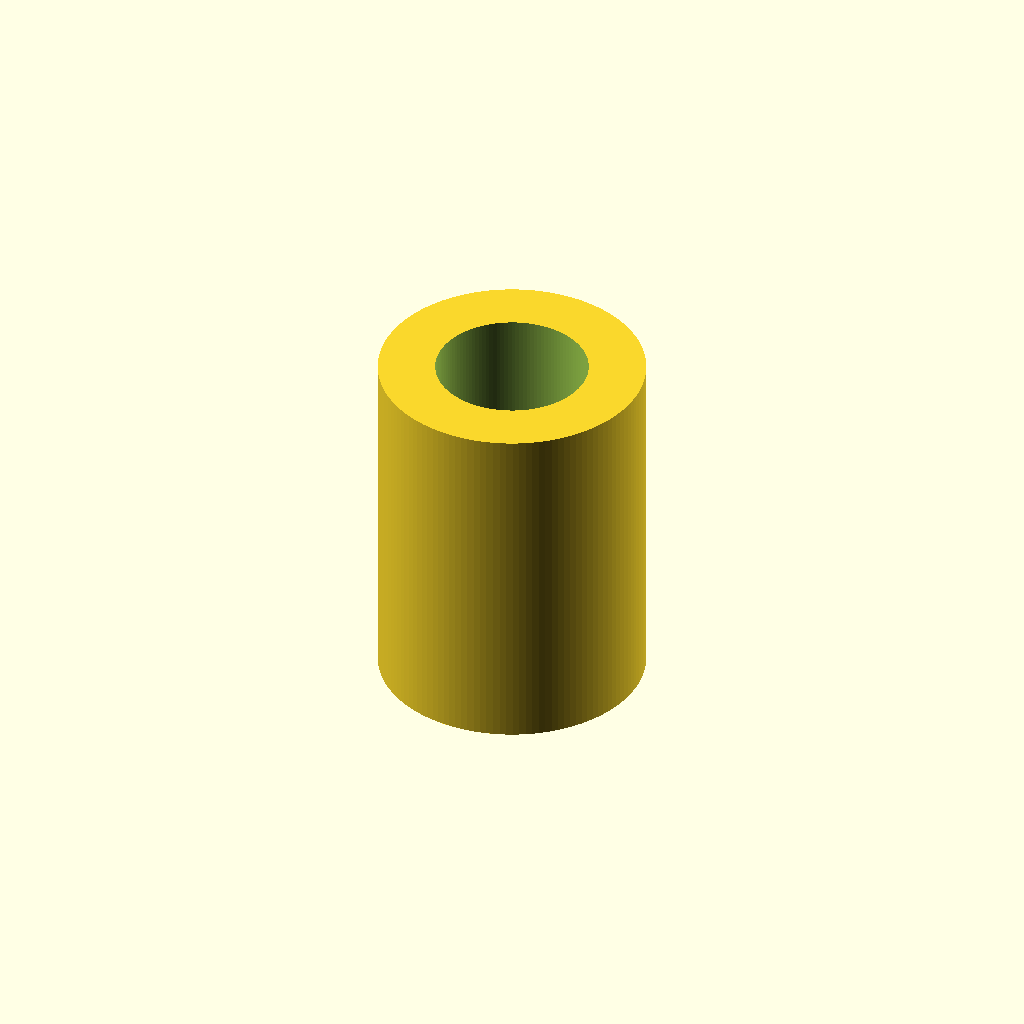
Cell 1: the model at its default parameters.
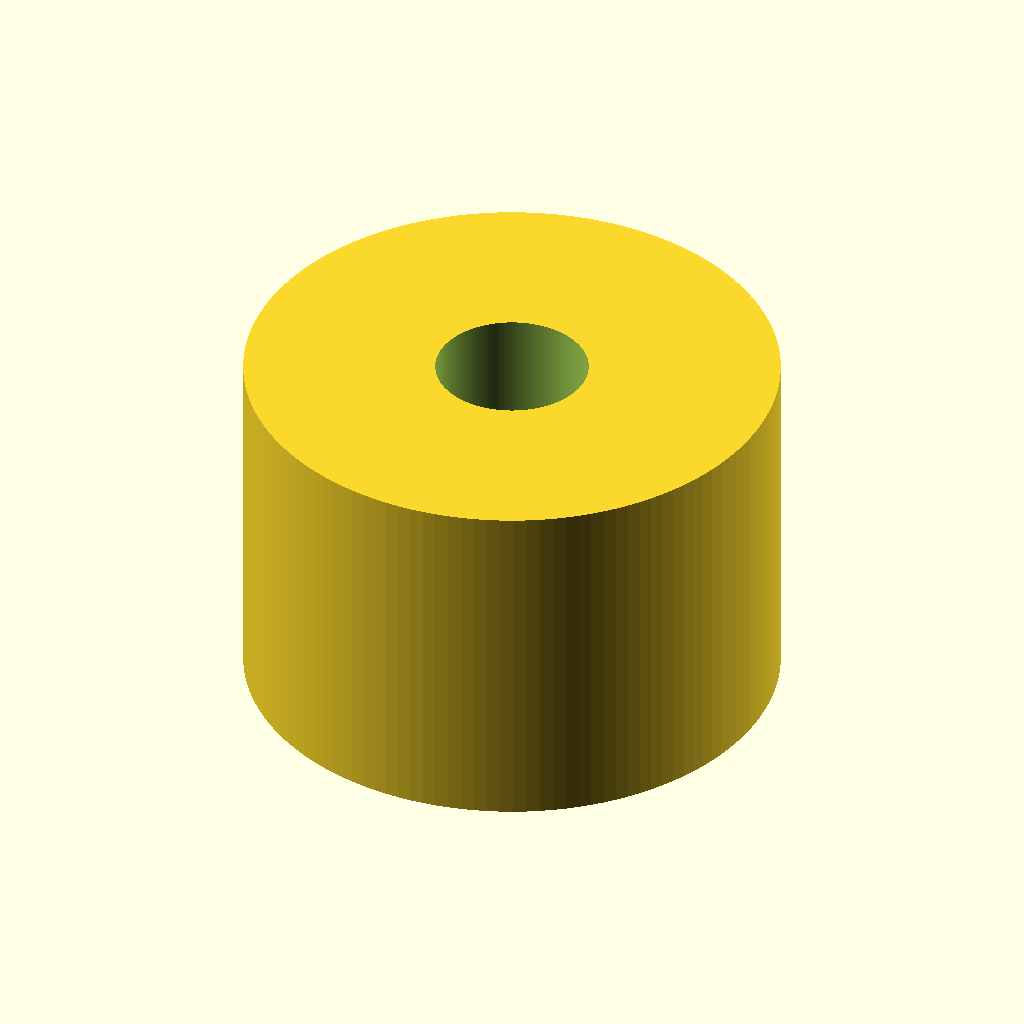
Cell 2: outer_diameter = 56 (everything else at default).
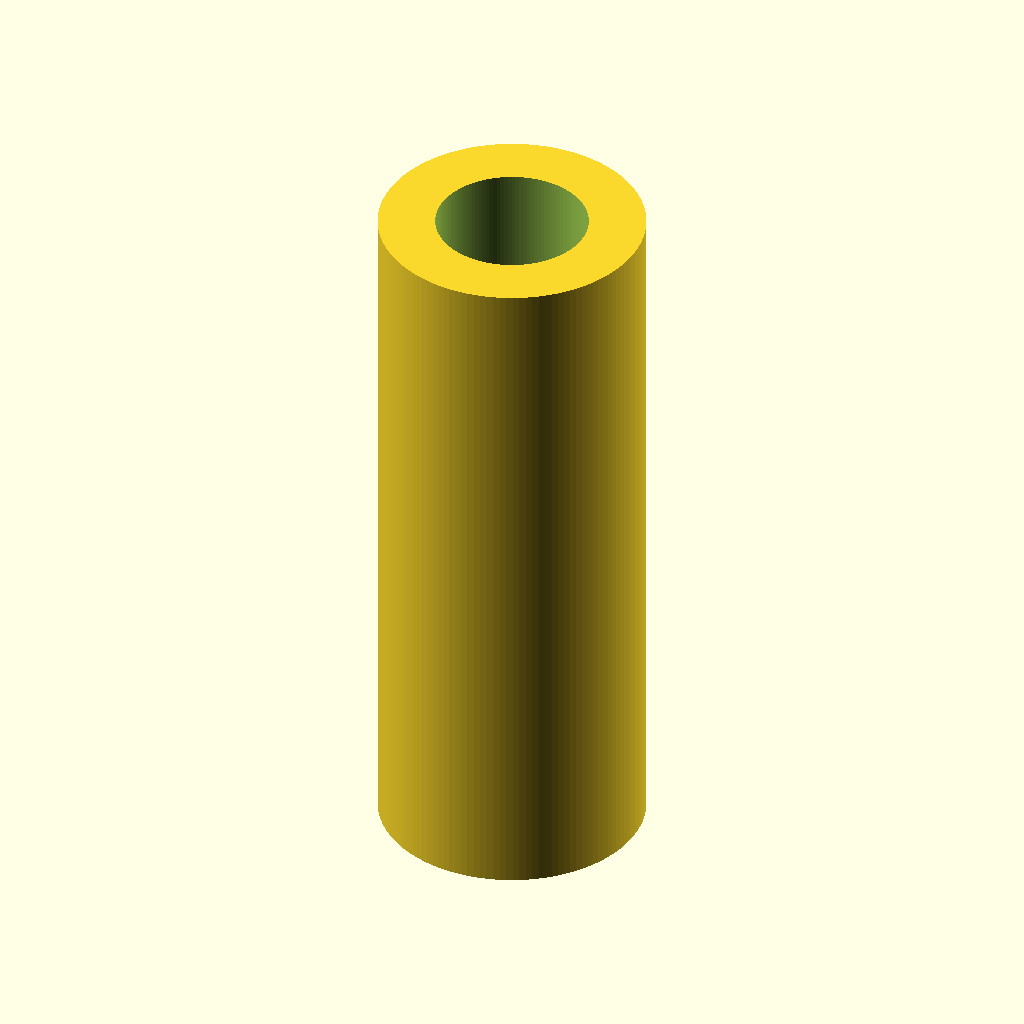
Cell 3: length = 74 (everything else at default).
All cells are drawn from one camera (rotation 55°, 0°, 25°, orthographic, colour scheme Cornfield), so only the parameter changes between them.
The OpenSCAD source (results/nopscadlib/ablations/no_json_ir/scad/linear_bearing__LM16UUOP.scad):
$fn = 128;

// Target dimensions (mm)
bore_diameter  = 16.0;   // ID
outer_diameter = 28.0;   // OD
length         = 37.0;   // overall length

// Small epsilon to ensure clean boolean cuts
eps = 0.02;

module linear_bearing_16_28_37() {
    difference() {
        // Outer sleeve
        cylinder(d=outer_diameter, h=length, center=true);

        // Through bore (make slightly longer so it always cuts fully)
        cylinder(d=bore_diameter, h=length + 2*eps, center=true);
    }
}

// ONE connected solid: just the bearing sleeve (no extra shaft/pin/screw/washer)
linear_bearing_16_28_37();
Parameter table extracted from the source (name, type, default, range or options):
bore_diameter: number, default 16
outer_diameter: number, default 28
length: number, default 37
eps: number, default 0.02
